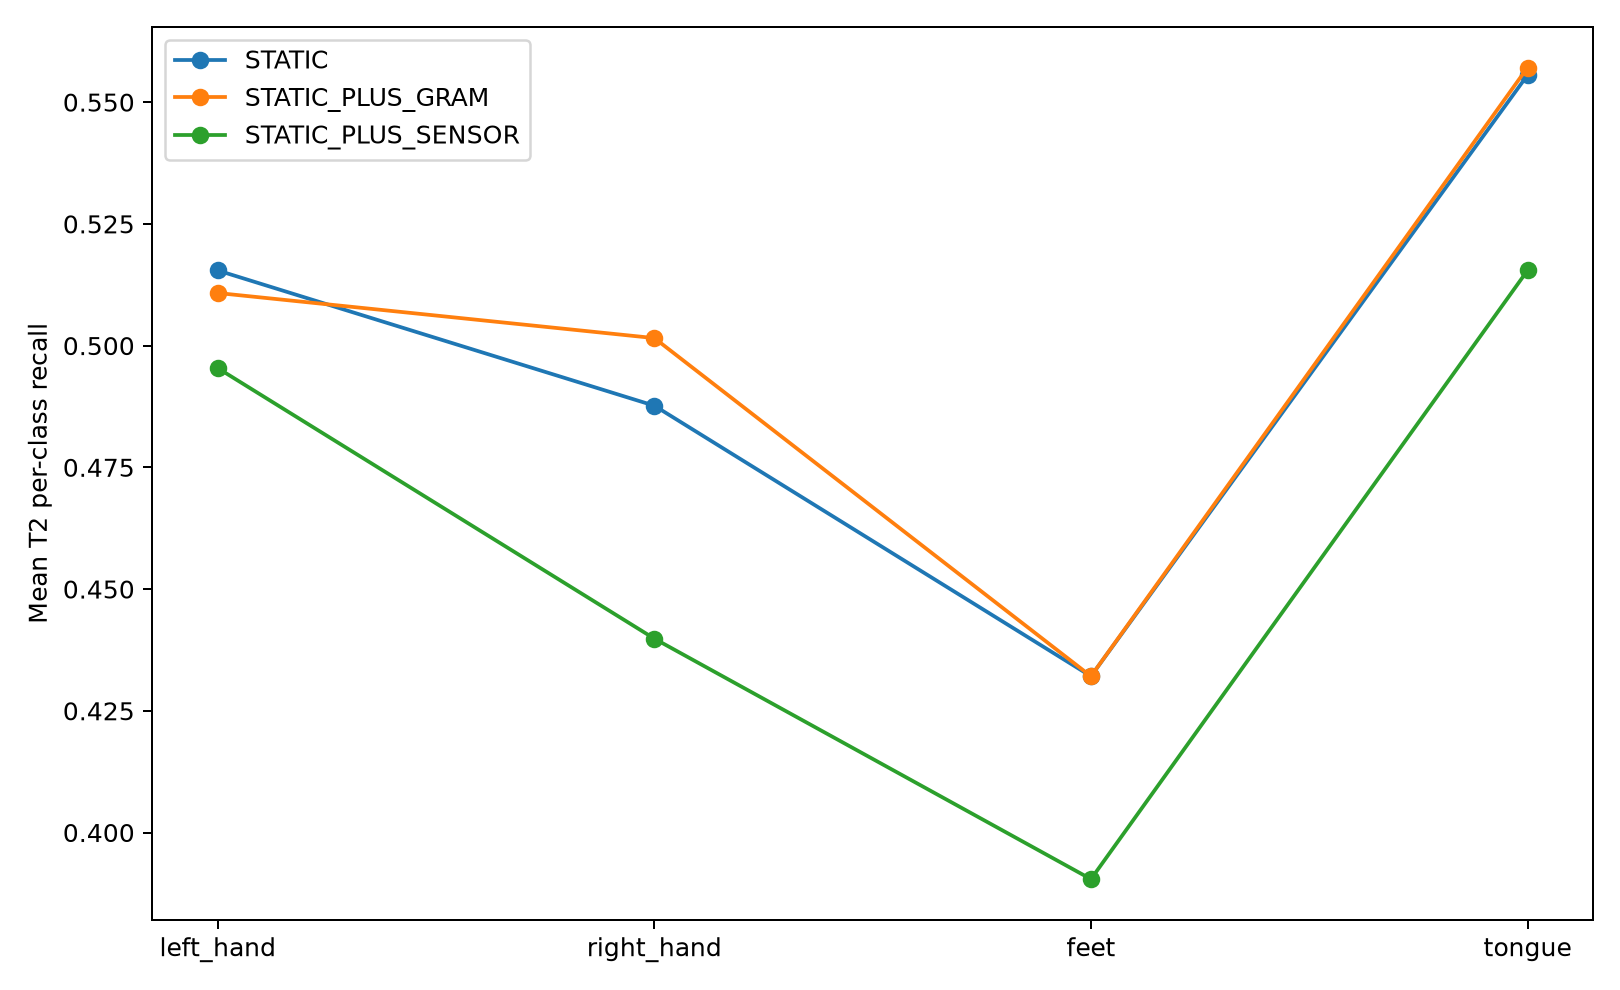

The file beside this chart, header and first rows:
protocol, target_subject, condition, class_label, recall
T2, 1, STATIC, left_hand, 0.75
T2, 1, STATIC, right_hand, 0.6944
T2, 1, STATIC, feet, 0.4028
T2, 1, STATIC, tongue, 0.625
T2, 1, STATIC_PLUS_GRAM, left_hand, 0.7361
T2, 1, STATIC_PLUS_GRAM, right_hand, 0.6944
T2, 1, STATIC_PLUS_GRAM, feet, 0.3889
T2, 1, STATIC_PLUS_GRAM, tongue, 0.6806
T2, 1, STATIC_PLUS_SENSOR, left_hand, 0.625
T2, 1, STATIC_PLUS_SENSOR, right_hand, 0.5417
T2, 1, STATIC_PLUS_SENSOR, feet, 0.4444
T2, 1, STATIC_PLUS_SENSOR, tongue, 0.6667
T2, 2, STATIC, left_hand, 0.3611
T2, 2, STATIC, right_hand, 0.2917
T2, 2, STATIC, feet, 0.2778
T2, 2, STATIC, tongue, 0.4028
T2, 2, STATIC_PLUS_GRAM, left_hand, 0.3611
T2, 2, STATIC_PLUS_GRAM, right_hand, 0.3194
T2, 2, STATIC_PLUS_GRAM, feet, 0.2778
T2, 2, STATIC_PLUS_GRAM, tongue, 0.3611
T2, 2, STATIC_PLUS_SENSOR, left_hand, 0.3056
T2, 2, STATIC_PLUS_SENSOR, right_hand, 0.3056
T2, 2, STATIC_PLUS_SENSOR, feet, 0.3056
T2, 2, STATIC_PLUS_SENSOR, tongue, 0.3611
T2, 3, STATIC, left_hand, 0.5833
T2, 3, STATIC, right_hand, 0.7083
T2, 3, STATIC, feet, 0.6806
T2, 3, STATIC, tongue, 0.6111
T2, 3, STATIC_PLUS_GRAM, left_hand, 0.5972
T2, 3, STATIC_PLUS_GRAM, right_hand, 0.7639
T2, 3, STATIC_PLUS_GRAM, feet, 0.6389
T2, 3, STATIC_PLUS_GRAM, tongue, 0.6528
T2, 3, STATIC_PLUS_SENSOR, left_hand, 0.6528
T2, 3, STATIC_PLUS_SENSOR, right_hand, 0.5139
T2, 3, STATIC_PLUS_SENSOR, feet, 0.6528
T2, 3, STATIC_PLUS_SENSOR, tongue, 0.5
T2, 4, STATIC, left_hand, 0.4861
T2, 4, STATIC, right_hand, 0.4722
T2, 4, STATIC, feet, 0.4861
T2, 4, STATIC, tongue, 0.4583
T2, 4, STATIC_PLUS_GRAM, left_hand, 0.4722
T2, 4, STATIC_PLUS_GRAM, right_hand, 0.4444
T2, 4, STATIC_PLUS_GRAM, feet, 0.4722
T2, 4, STATIC_PLUS_GRAM, tongue, 0.5
T2, 4, STATIC_PLUS_SENSOR, left_hand, 0.4167
T2, 4, STATIC_PLUS_SENSOR, right_hand, 0.375
T2, 4, STATIC_PLUS_SENSOR, feet, 0.3056
T2, 4, STATIC_PLUS_SENSOR, tongue, 0.4167
T2, 5, STATIC, left_hand, 0.2083
T2, 5, STATIC, right_hand, 0.4028
T2, 5, STATIC, feet, 0.4167
T2, 5, STATIC, tongue, 0.3472
T2, 5, STATIC_PLUS_GRAM, left_hand, 0.2222
T2, 5, STATIC_PLUS_GRAM, right_hand, 0.4028
T2, 5, STATIC_PLUS_GRAM, feet, 0.4028
T2, 5, STATIC_PLUS_GRAM, tongue, 0.4028
T2, 5, STATIC_PLUS_SENSOR, left_hand, 0.2361
T2, 5, STATIC_PLUS_SENSOR, right_hand, 0.4167
T2, 5, STATIC_PLUS_SENSOR, feet, 0.4028
T2, 5, STATIC_PLUS_SENSOR, tongue, 0.2917
... 48 more rows
